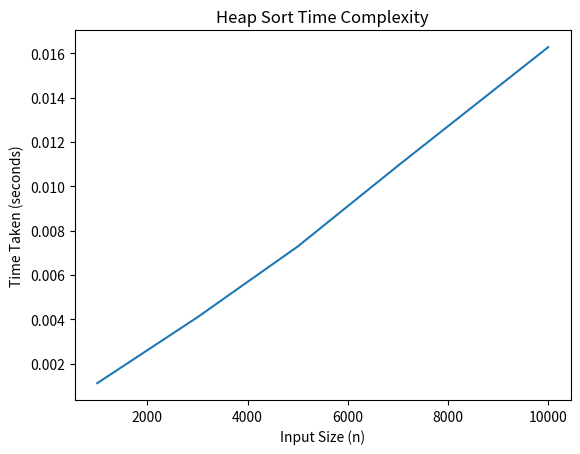

Python code for this plot:
import time
import matplotlib.pyplot as plt

def heapify(arr, n, i):
    largest = i

    left = 2 * i + 1
    right = 2 * i + 2

    if left < n and arr[left] > arr[largest]:
        largest = left

    if right < n and arr[right] > arr[largest]:
        largest = right

    if largest != i:
        arr[i], arr[largest] = arr[largest], arr[i]
        heapify(arr, n, largest)

def heap_sort(arr):
    n = len(arr)

    for i in range(n // 2 - 1, -1, -1):
        heapify(arr, n, i)

    for i in range(n - 1, 0, -1):
        arr[0], arr[i] = arr[i], arr[0]
        heapify(arr, i, 0)

sizes = [1000, 3000, 5000, 7000, 10000]
times = []

for n in sizes:
    arr = list(range(n, 0, -1))
    start = time.time()
    heap_sort(arr)
    end = time.time()
    times.append(end - start)

plt.plot(sizes, times)
plt.xlabel("Input Size (n)")
plt.ylabel("Time Taken (seconds)")
plt.title("Heap Sort Time Complexity")
plt.show()
